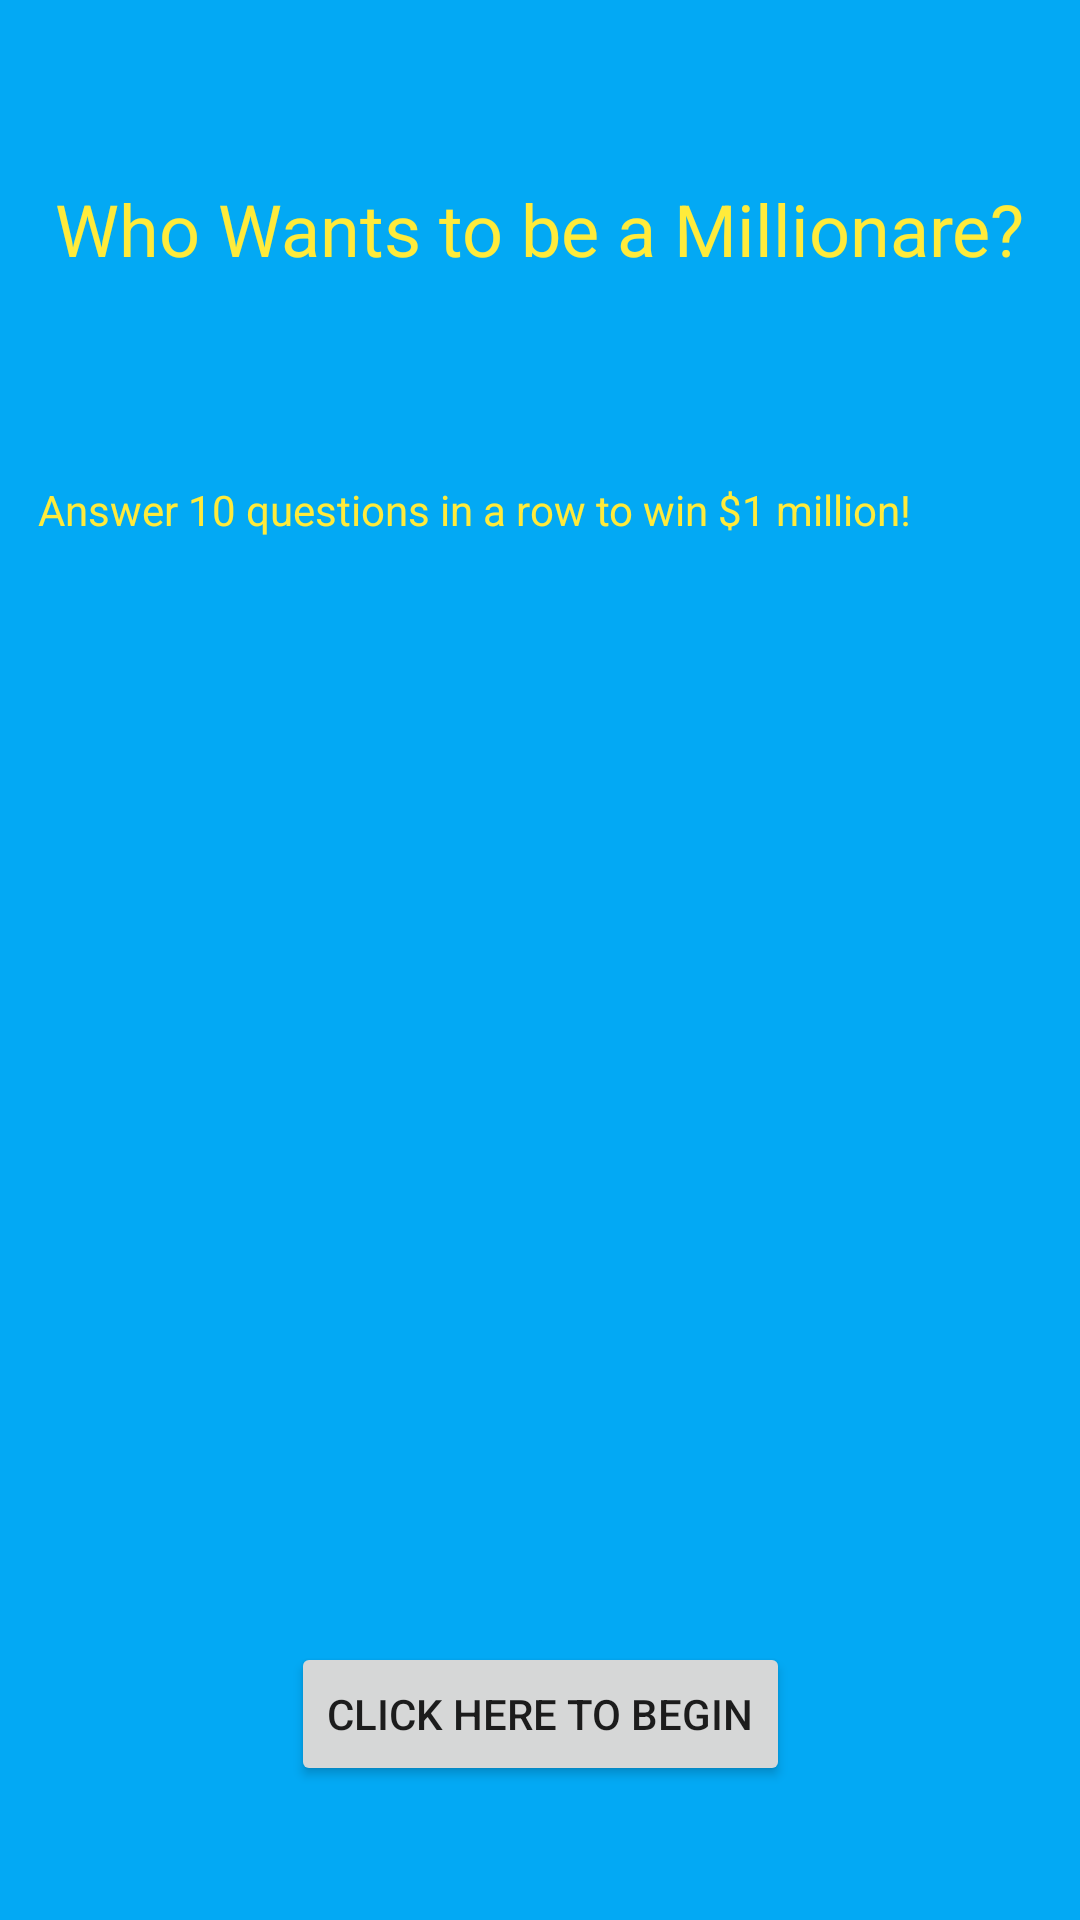

Here is an Android app screen rendered from its layout file. Give the layout XML and the strings, colors and styles it references.
<!-- AndroidManifest.xml: application theme Theme.Daniel_Karp_Millionare_M4_V2 -->
<!-- res/layout/activity_main.xml -->
<?xml version="1.0" encoding="utf-8"?>
<androidx.constraintlayout.widget.ConstraintLayout xmlns:android="http://schemas.android.com/apk/res/android"
    xmlns:app="http://schemas.android.com/apk/res-auto"
    xmlns:tools="http://schemas.android.com/tools"
    android:layout_width="match_parent"
    android:layout_height="match_parent"
    android:background="#03A9F4"
    tools:context=".MainActivity">

    
    <TextView
        android:id="@+id/textView2"
        android:layout_width="wrap_content"
        android:layout_height="wrap_content"
        android:text="@string/who_wants_to_be_a_millionare"
        android:textColor="#FFEB3B"
        android:textSize="24sp"
        app:layout_constraintBottom_toBottomOf="parent"
        app:layout_constraintEnd_toEndOf="parent"
        app:layout_constraintStart_toStartOf="parent"
        app:layout_constraintTop_toTopOf="parent"
        app:layout_constraintVertical_bias="0.099"
        tools:ignore="TextContrastCheck" />

    
    <Button
        android:id="@+id/button"
        android:layout_width="wrap_content"
        android:layout_height="wrap_content"
        android:layout_marginStart="107dp"
        android:layout_marginTop="368dp"
        android:layout_marginEnd="107dp"
        android:onClick="btn_click"
        android:text="@string/click_here_to_begin"
        app:layout_constraintEnd_toEndOf="parent"
        app:layout_constraintHorizontal_bias="0.505"
        app:layout_constraintStart_toStartOf="parent"
        app:layout_constraintTop_toBottomOf="@+id/textView" />

    
    <TextView
        android:id="@+id/textView"
        android:layout_width="wrap_content"
        android:layout_height="wrap_content"
        android:layout_marginTop="68dp"
        android:layout_marginEnd="56dp"
        android:text="@string/answer_10_questions_in_a_row_to_win_1_million"
        android:textColor="#FFEB3B"
        app:layout_constraintEnd_toEndOf="parent"
        app:layout_constraintTop_toBottomOf="@+id/textView2"
        tools:ignore="TextContrastCheck" />

    
    <ImageView
        android:id="@+id/imageView5"
        android:layout_width="310dp"
        android:layout_height="261dp"
        android:layout_marginTop="43dp"
        android:layout_marginEnd="51dp"
        app:layout_constraintEnd_toEndOf="parent"
        app:layout_constraintTop_toBottomOf="@+id/textView"
        app:srcCompat="@drawable/millionare"
        tools:ignore="ContentDescription" />

</androidx.constraintlayout.widget.ConstraintLayout>
<!-- resources referenced by this layout -->
<resources>
  <string name="answer_10_questions_in_a_row_to_win_1_million">Answer 10 questions in a row to win $1 million!</string>
  <string name="click_here_to_begin">Click Here to Begin</string>
  <string name="who_wants_to_be_a_millionare">Who Wants to be a Millionare?</string>
  <style name="Theme.Daniel_Karp_Millionare_M4_V2" parent="Theme.MaterialComponents.DayNight.DarkActionBar">
          
          <item name="colorPrimary">@color/purple_500</item>
          <item name="colorPrimaryVariant">@color/purple_700</item>
          <item name="colorOnPrimary">@color/white</item>
          
          <item name="colorSecondary">@color/teal_200</item>
          <item name="colorSecondaryVariant">@color/teal_700</item>
          <item name="colorOnSecondary">@color/black</item>
          
          <item name="android:statusBarColor">?attr/colorPrimaryVariant</item>
          
      </style>
  <!-- not gathered from this repository: default colours our renderer supplied (Android Studio template values) -->
  <color name="purple_500">#FF6200EE</color>
  <color name="purple_700">#FF3700B3</color>
  <color name="teal_200">#FF03DAC5</color>
  <color name="teal_700">#FF018786</color>
  <color name="black">#FF000000</color>
  <color name="white">#FFFFFFFF</color>
</resources>
